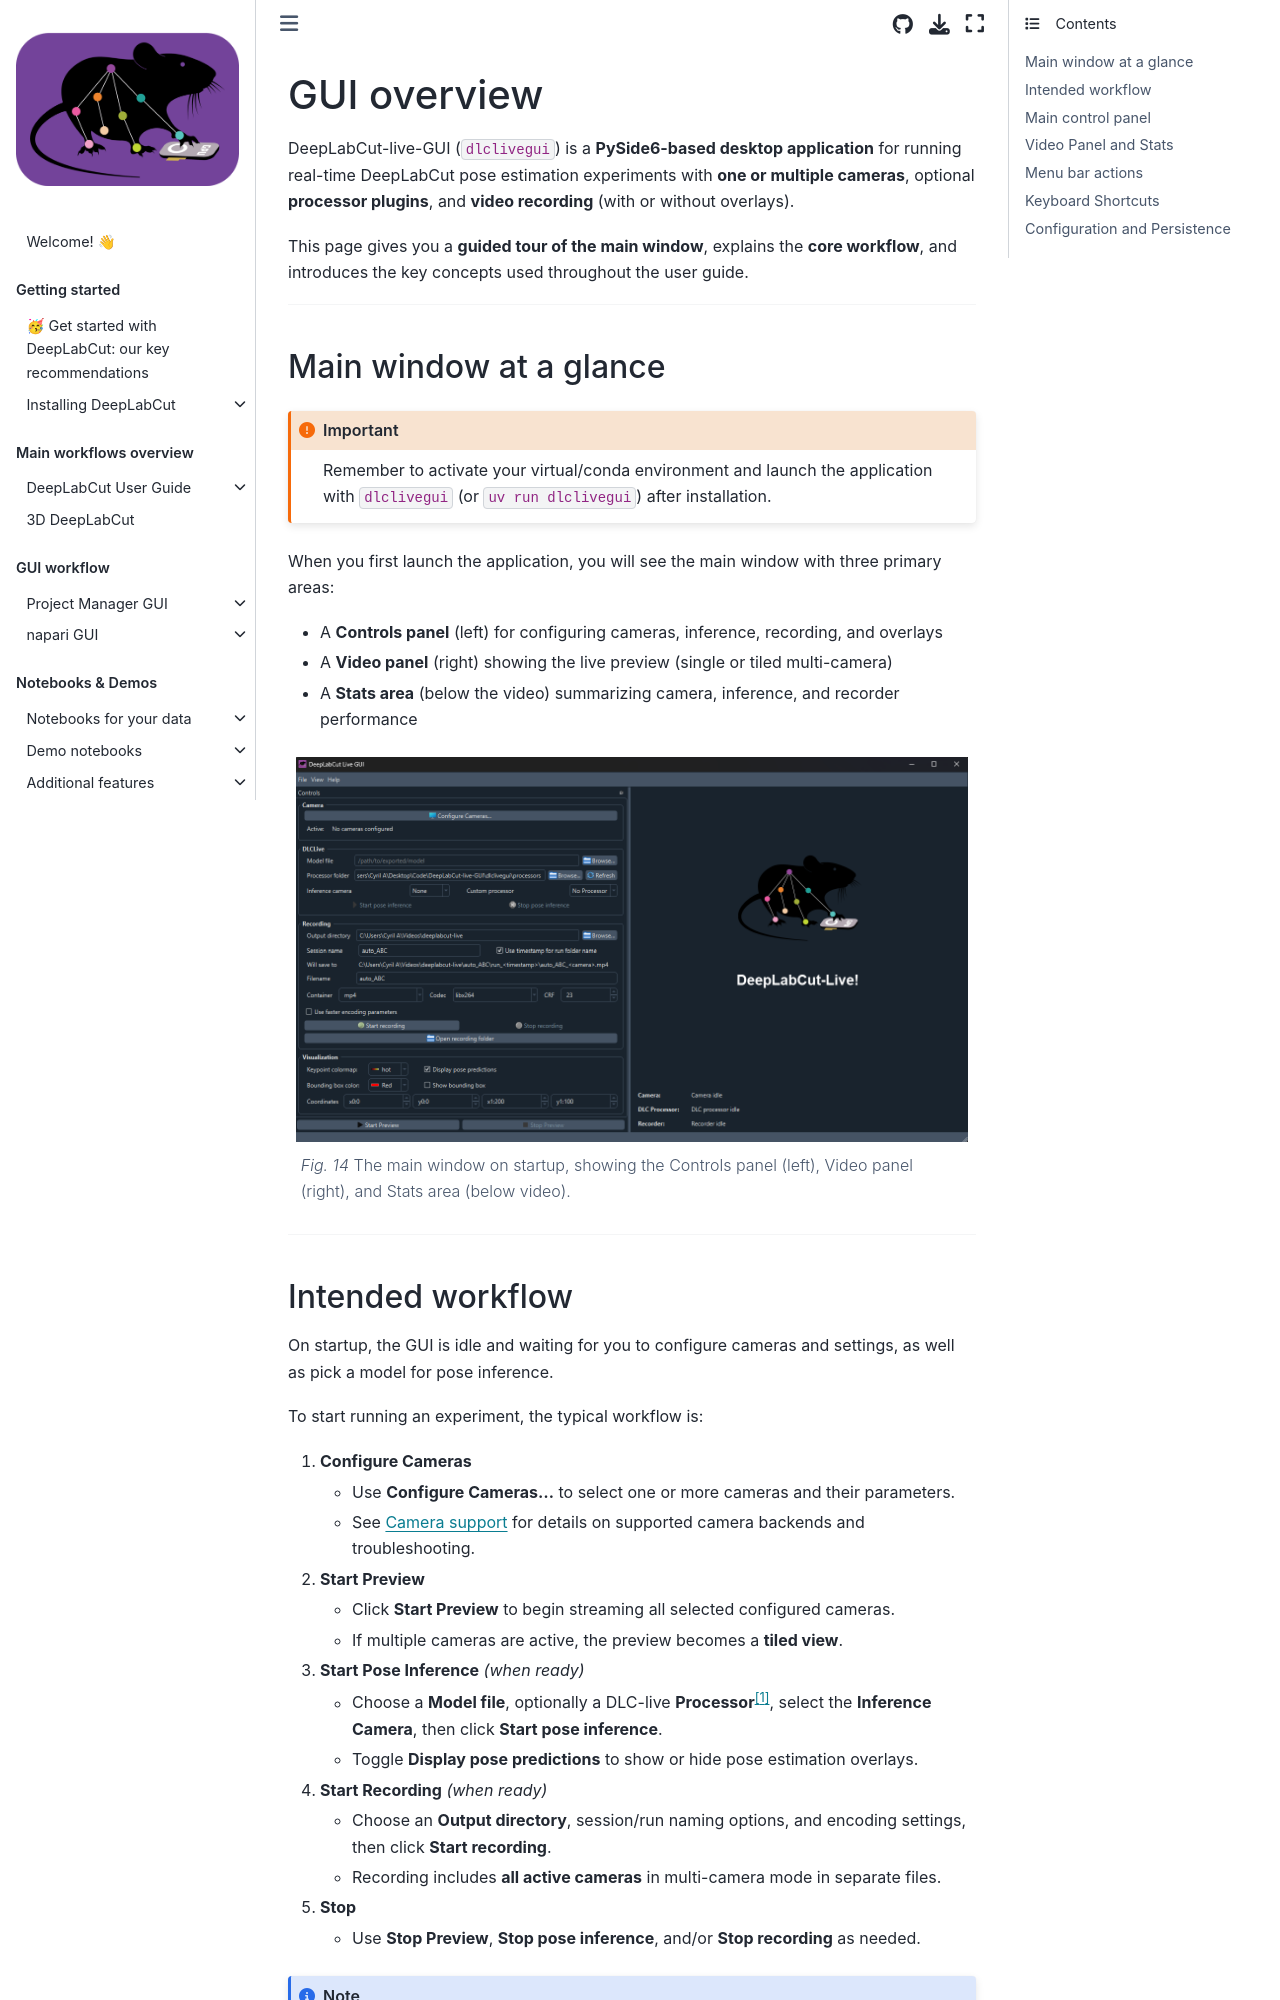

repository: DeepLabCut/DeepLabCut · page: docs/dlc-live/dlc-live-gui/user_guide/overview.html · generator: jekyll

---
deeplabcut:
  last_metadata_updated: '2026-08-19'
  ignore: false
  last_verified: '2026-08-19'
---

# GUI overview

DeepLabCut-live-GUI (`dlclivegui`) is a **PySide6-based desktop application** for running real-time DeepLabCut pose estimation experiments with **one or multiple cameras**, optional **processor plugins**, and **video recording** (with or without overlays).

This page gives you a **guided tour of the main window**, explains the **core workflow**, and introduces the key concepts used throughout the user guide.

______________________________________________________________________

## Main window at a glance

```{important}
Remember to activate your virtual/conda environment and launch the application with `dlclivegui` (or `uv run dlclivegui`) after installation.
```

When you first launch the application, you will see the main window with three primary areas:

- A **Controls panel** (left) for configuring cameras, inference, recording, and overlays
- A **Video panel** (right) showing the live preview (single or tiled multi-camera)
- A **Stats area** (below the video) summarizing camera, inference, and recorder performance

```{figure} ../\_static/images/main_window_gui.png
---
alt: Screenshot of the main window
width: 100%
align: center
---
The main window on startup, showing the Controls panel (left), Video panel (right), and Stats area (below video).
```

______________________________________________________________________
